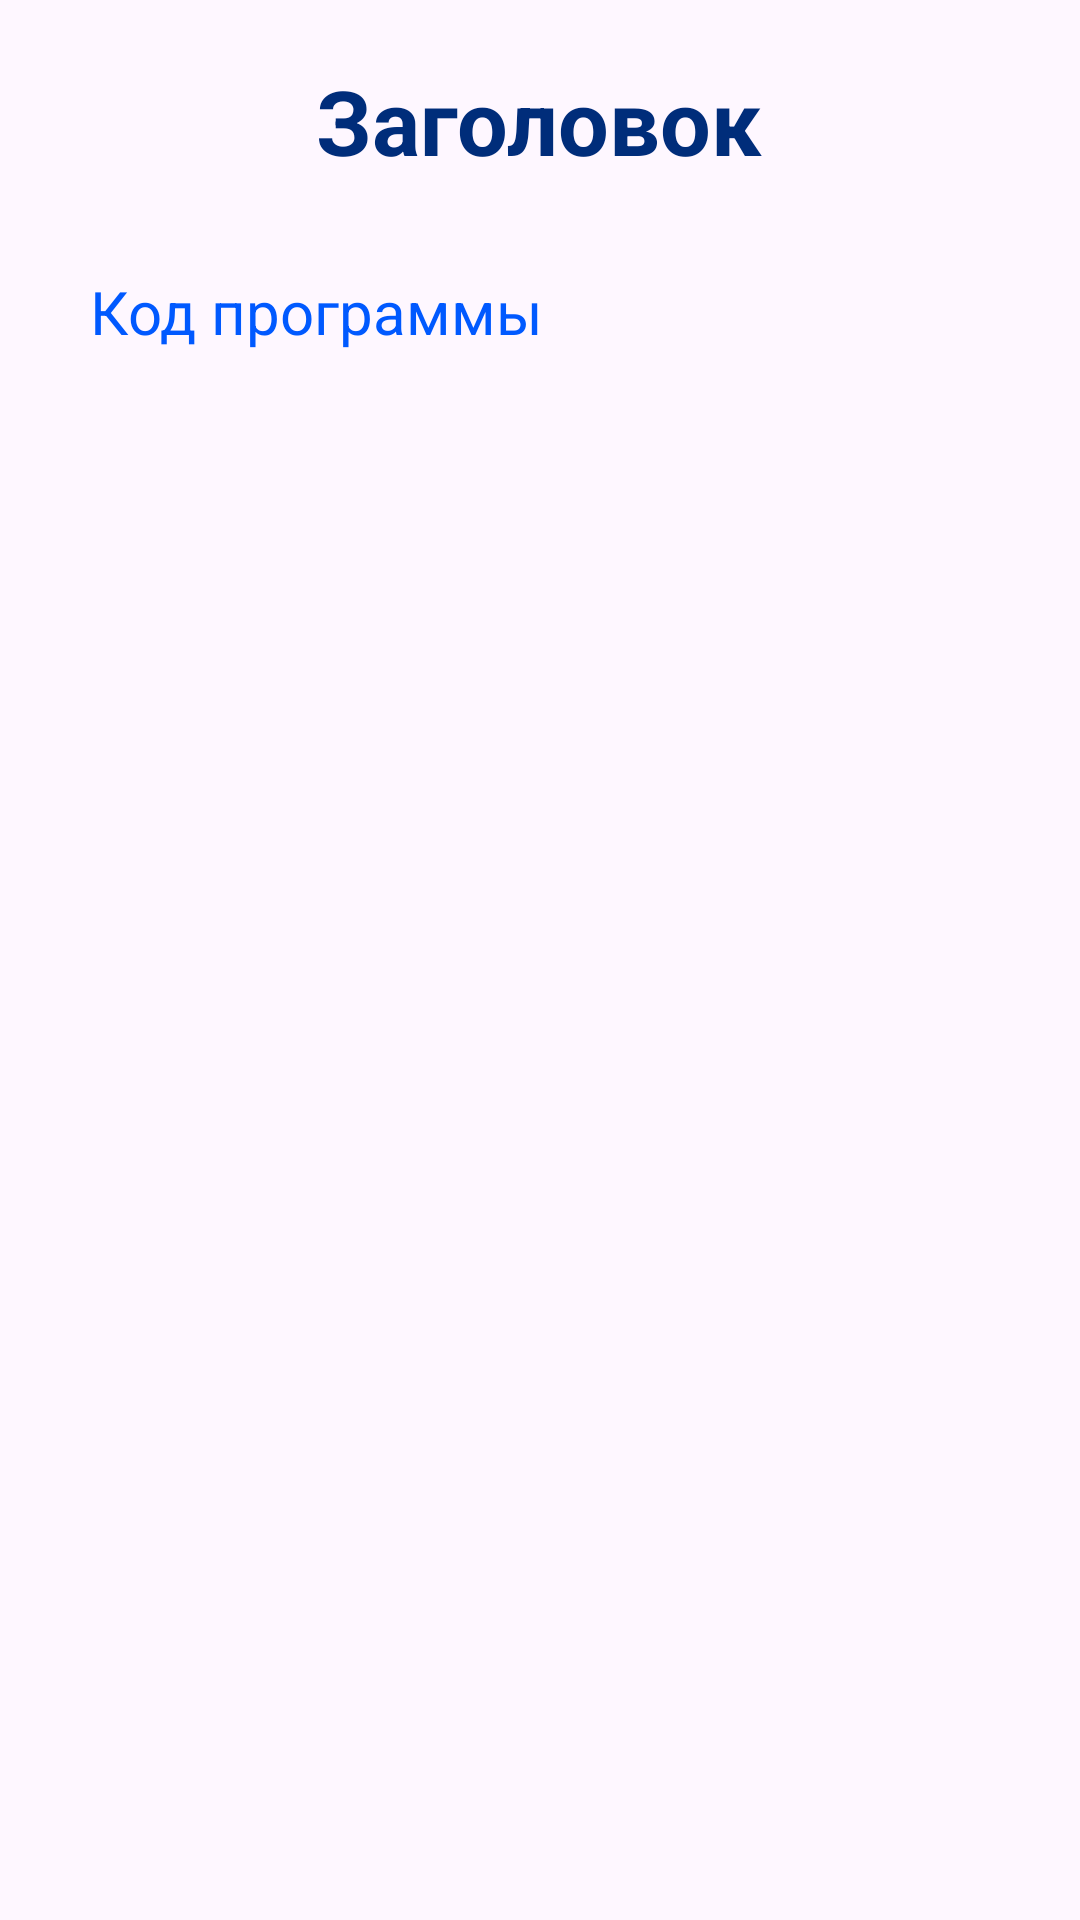

Layout XML and referenced resources for this Android screen:
<!-- AndroidManifest.xml: application theme Theme.Mobilka -->
<!-- res/layout/fragment_code.xml -->
<?xml version="1.0" encoding="utf-8"?>
<androidx.constraintlayout.widget.ConstraintLayout xmlns:android="http://schemas.android.com/apk/res/android"
    android:layout_width="match_parent"
    android:layout_height="match_parent">

    <ScrollView
        android:layout_width="match_parent"
        android:layout_height="match_parent">

        <LinearLayout
            android:layout_width="match_parent"
            android:layout_height="match_parent"
            android:orientation="vertical">

            <TextView
                android:id="@+id/codeHeader"
                android:layout_width="wrap_content"
                android:layout_height="wrap_content"
                android:text="Заголовок"
                android:textSize="30sp"
                android:layout_gravity="center"
                android:layout_marginTop="20dp"
                android:textAppearance="@style/HeaderTextStyle"/>

            <TextView
                android:id="@+id/textCode"
                android:layout_width="match_parent"
                android:layout_height="wrap_content"
                android:text="Код программы"
                android:layout_margin="30dp"
                android:textAppearance="@style/SubHeaderTextStyle"
                />
        </LinearLayout>

    </ScrollView>
</androidx.constraintlayout.widget.ConstraintLayout>
<!-- resources referenced by this layout -->
<resources>
  <style name="HeaderTextStyle">
          <item name="android:textSize">30sp</item>
          <item name="android:textColor">@color/colordark1</item>
          <item name="fontFamily">Inter</item>
          <item name="android:textStyle">bold</item>
      </style>
  <style name="SubHeaderTextStyle">
          <item name="android:textSize">20sp</item>
          <item name="android:textColor">@color/colordark3</item>
          <item name="fontFamily">Inter</item>
          <item name="android:textStyle">normal</item>
      </style>
  <style name="Theme.Mobilka" parent="Base.Theme.Mobilka" />
  <color name="colordark1">#002D7A</color>
  <color name="colordark3">#0059FF</color>
  <style name="Base.Theme.Mobilka" parent="Theme.Material3.DayNight.NoActionBar">
          <item name="background">@color/cardview_light_background</item>
      </style>
</resources>
